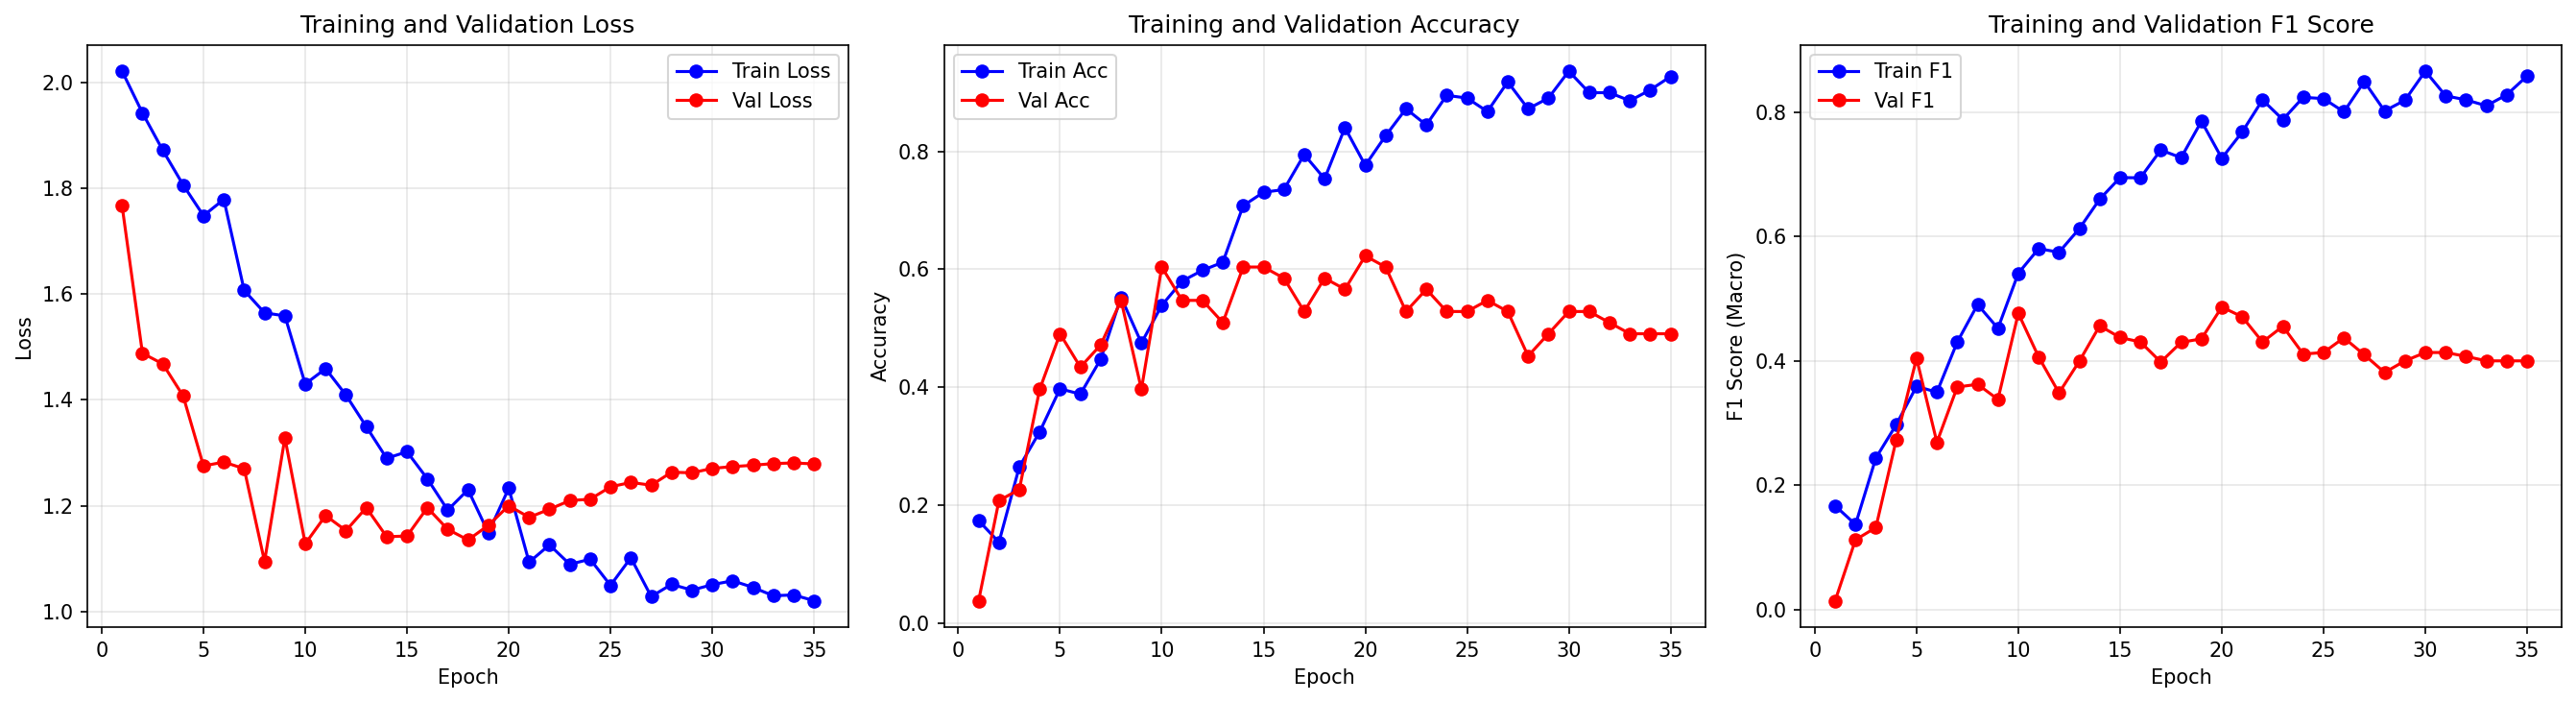

The table this chart was drawn from, first rows:
epoch, train_loss, train_acc, train_f1, val_loss, val_acc, val_f1
1, 2.021, 0.1735, 0.1671, 1.767, 0.03774, 0.01455
2, 1.942, 0.137, 0.137, 1.488, 0.2075, 0.1124
3, 1.872, 0.2648, 0.2438, 1.468, 0.2264, 0.1322
4, 1.806, 0.3242, 0.2973, 1.407, 0.3962, 0.2728
5, 1.748, 0.3973, 0.3591, 1.275, 0.4906, 0.4041
6, 1.779, 0.3881, 0.3496, 1.282, 0.434, 0.2691
7, 1.607, 0.4475, 0.4303, 1.27, 0.4717, 0.3579
8, 1.565, 0.5525, 0.4905, 1.095, 0.5472, 0.3624
9, 1.559, 0.4749, 0.4523, 1.328, 0.3962, 0.3381
10, 1.43, 0.5388, 0.5408, 1.128, 0.6038, 0.4764
11, 1.459, 0.5799, 0.5804, 1.181, 0.5472, 0.4062
12, 1.409, 0.5982, 0.5746, 1.153, 0.5472, 0.3485
13, 1.349, 0.6119, 0.6125, 1.196, 0.5094, 0.3995
14, 1.29, 0.7078, 0.6599, 1.141, 0.6038, 0.4564
15, 1.302, 0.7306, 0.6945, 1.143, 0.6038, 0.4375
16, 1.251, 0.7352, 0.6942, 1.196, 0.5849, 0.4304
17, 1.192, 0.7945, 0.7389, 1.155, 0.5283, 0.3981
18, 1.23, 0.7534, 0.7265, 1.135, 0.5849, 0.4298
19, 1.148, 0.8402, 0.7851, 1.163, 0.566, 0.4354
20, 1.233, 0.7763, 0.7257, 1.2, 0.6226, 0.4865
21, 1.093, 0.8265, 0.7678, 1.178, 0.6038, 0.4709
22, 1.126, 0.8721, 0.8194, 1.193, 0.5283, 0.4303
23, 1.089, 0.8447, 0.7878, 1.21, 0.566, 0.4556
24, 1.099, 0.895, 0.8236, 1.212, 0.5283, 0.411
25, 1.049, 0.8904, 0.8215, 1.236, 0.5283, 0.4134
26, 1.102, 0.8676, 0.8002, 1.244, 0.5472, 0.4371
27, 1.028, 0.9178, 0.8489, 1.239, 0.5283, 0.4098
28, 1.051, 0.8721, 0.8017, 1.263, 0.4528, 0.3814
29, 1.04, 0.8904, 0.8189, 1.262, 0.4906, 0.4
30, 1.051, 0.9361, 0.8656, 1.271, 0.5283, 0.4134
31, 1.058, 0.8995, 0.8259, 1.274, 0.5283, 0.4134
32, 1.046, 0.8995, 0.8195, 1.276, 0.5094, 0.4072
33, 1.03, 0.8858, 0.81, 1.28, 0.4906, 0.4
34, 1.031, 0.9041, 0.8276, 1.281, 0.4906, 0.4
35, 1.02, 0.9269, 0.8578, 1.279, 0.4906, 0.4
